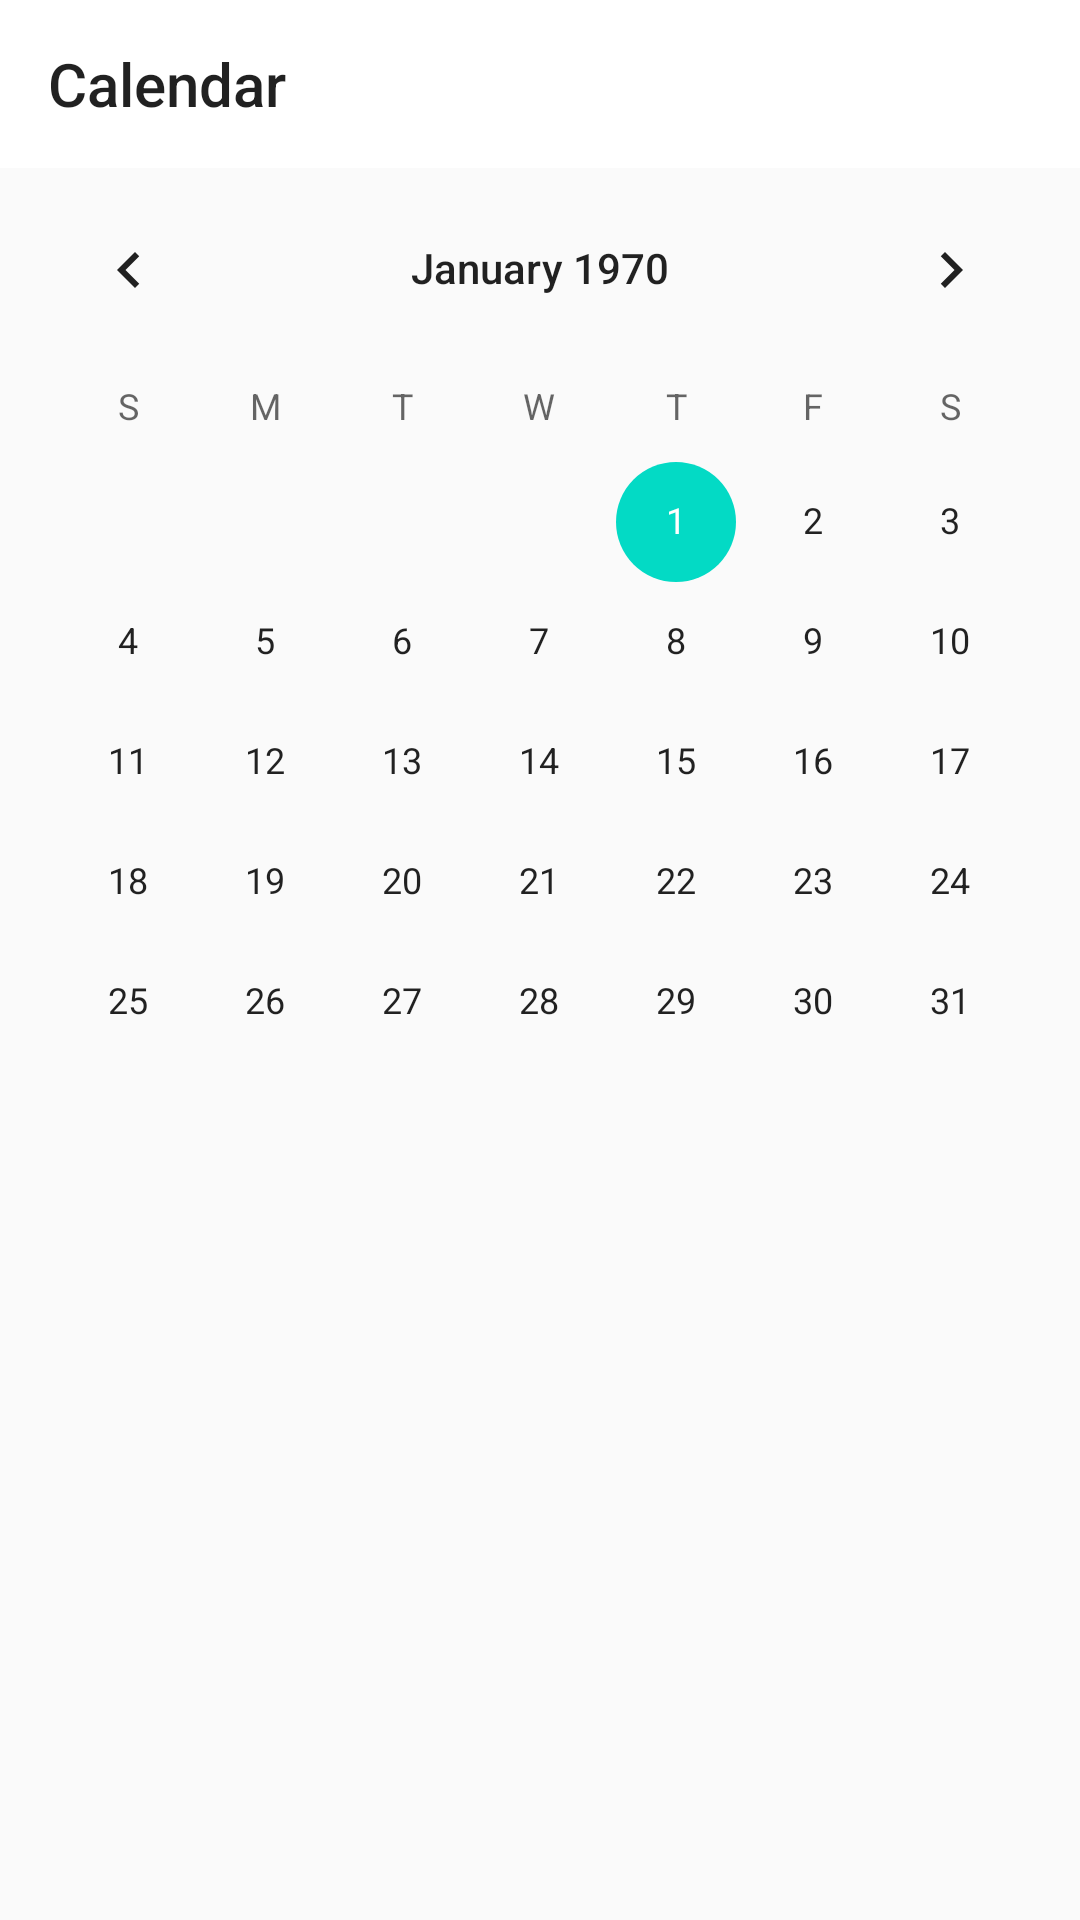

Write the Android layout XML for this screen, with the resource values it uses.
<!-- AndroidManifest.xml: application theme AppTheme -->
<!-- res/layout/activity_calendar.xml -->
<?xml version="1.0" encoding="utf-8"?>
<androidx.coordinatorlayout.widget.CoordinatorLayout xmlns:android="http://schemas.android.com/apk/res/android"
    xmlns:app="http://schemas.android.com/apk/res-auto"
    xmlns:tools="http://schemas.android.com/tools"
    android:layout_width="match_parent"
    android:layout_height="match_parent"
    tools:context=".Calendar">

    <com.google.android.material.appbar.AppBarLayout
        android:layout_width="match_parent"
        android:layout_height="wrap_content"
        android:theme="@style/AppTheme"
        app:liftOnScroll="true">

        <com.google.android.material.appbar.MaterialToolbar
            android:id="@+id/m_top_toolBar"
            android:layout_width="match_parent"
            android:layout_height="wrap_content"
            android:background="@color/colorWhite"
            android:elevation="1dp"
            app:layout_scrollFlags="enterAlways"
            app:navigationIcon="@drawable/ic_arrow_back"
            app:title="Calendar" />

    </com.google.android.material.appbar.AppBarLayout>


    <CalendarView
        android:layout_width="match_parent"
        android:layout_height="wrap_content"
        app:layout_behavior="com.google.android.material.appbar.AppBarLayout$ScrollingViewBehavior"
        />

</androidx.coordinatorlayout.widget.CoordinatorLayout>
<!-- resources referenced by this layout -->
<resources>
  <color name="colorWhite">#ffffff</color>
  <style name="AppTheme" parent="Theme.MaterialComponents.Light.NoActionBar.Bridge">
          
          <item name="colorPrimary">@color/colorPrimary</item>
          <item name="colorPrimaryDark">@color/colorWhite</item>
          <item name="colorAccent">@color/colorAccent</item>
      </style>
  <color name="colorPrimary">#55B0c1</color>
  <color name="colorAccent">#03DAC5</color>
</resources>
